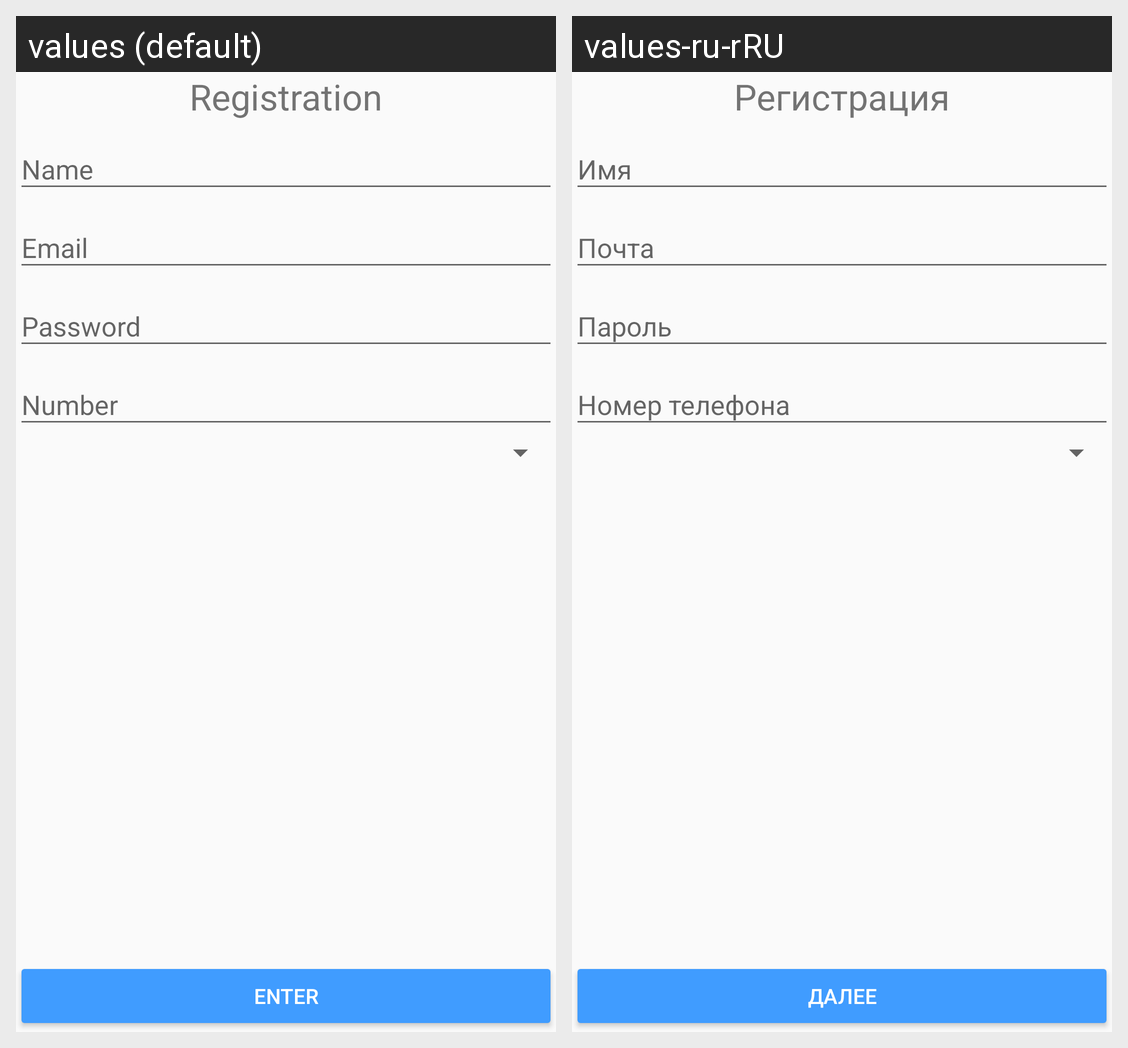

Strings drawn on this Android screen and how each of the app's shown locales translates them:
Android screen res/layout/activity_registration.xml rendered under 2 locales, left to right: values (default), values-ru-rRU. Device: Nexus 5 (rendered at 1080×1920; each locale shown at half size, 540×960, under a caption strip naming it); theme AppTheme.
Strings drawn on this screen, with the default value and each locale's value (text and hints the layout hard-codes, and strings that could not be matched under every locale, appear in the picture but are not listed):

regist_title
  values: Registration
  values-ru-rRU: Регистрация

login_button_text
  values: Enter
  values-ru-rRU: Далее
